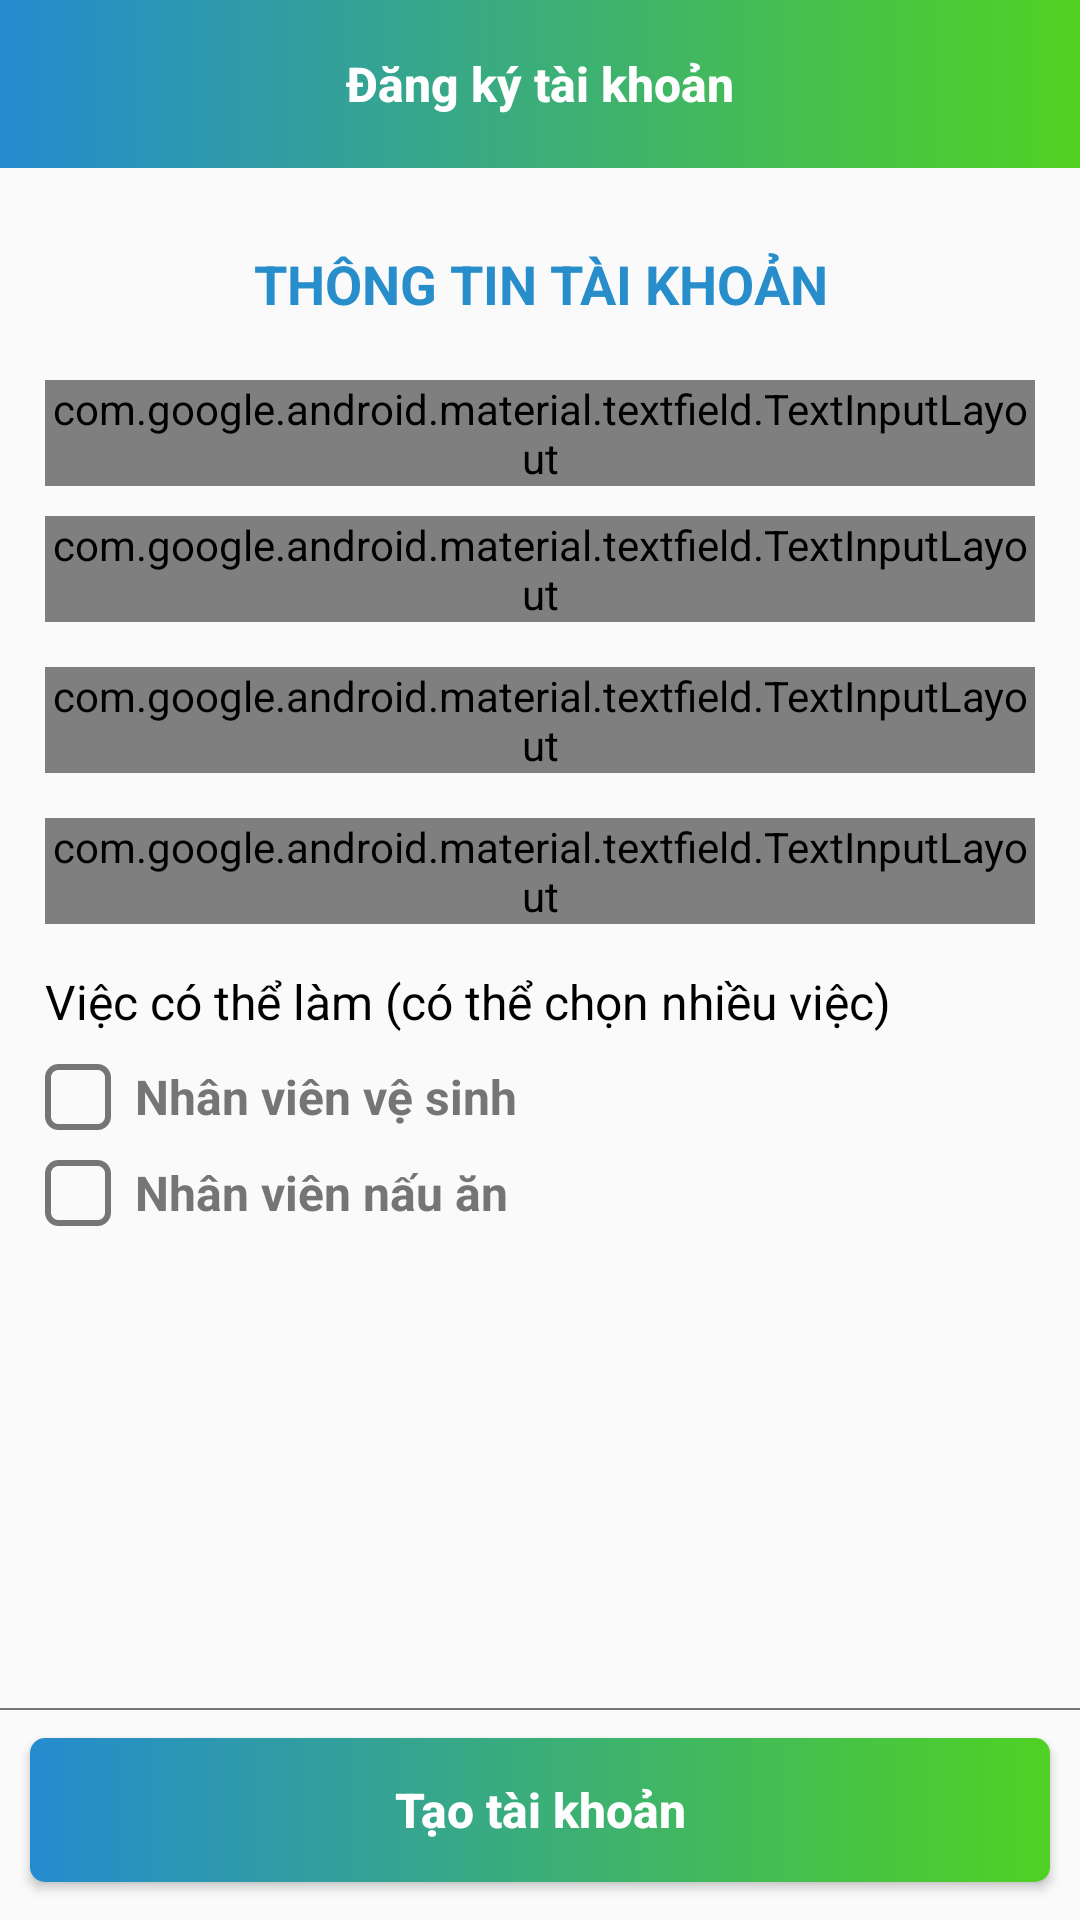

Reconstruct the res/layout file that produces this screen, plus the resources it refers to.
<!-- AndroidManifest.xml: application theme AppTheme -->
<!-- res/layout/activity_register.xml -->
<?xml version="1.0" encoding="utf-8"?>
<LinearLayout xmlns:android="http://schemas.android.com/apk/res/android"
    xmlns:app="http://schemas.android.com/apk/res-auto"
    xmlns:tools="http://schemas.android.com/tools"
    android:layout_width="match_parent"
    android:layout_height="match_parent"
    android:orientation="vertical"
    android:weightSum="10"
    tools:context=".RegisterActivity">


    <RelativeLayout
        android:layout_weight="0.9"
        android:id="@+id/relative_toolbar_login"
        android:layout_width="match_parent"
        android:layout_height="0dp">
        <androidx.appcompat.widget.Toolbar
            app:navigationIcon="@drawable/ic_back"
            android:id="@+id/toolbar_register"
            android:background="@drawable/bg_gradient"
            android:layout_width="match_parent"
            android:layout_height="?attr/actionBarSize">
        </androidx.appcompat.widget.Toolbar>
        <TextView
            android:layout_width="match_parent"
            android:layout_height="?attr/actionBarSize"
            android:text="Đăng ký tài khoản"
            android:textStyle="bold"
            android:textSize="16sp"
            android:textColor="@color/colorWhite"
            android:gravity="center"
            android:id="@+id/toolbar_title"
            style="@style/TextAppearance.AppCompat.Widget.ActionBar.Title"/>
    </RelativeLayout>

    <ScrollView
        android:layout_weight="8"
        android:layout_width="match_parent"
        android:layout_height="0dp">
        <RelativeLayout
            android:layout_marginTop="10dp"
            android:id="@+id/linearlayout"
            android:layout_width="match_parent"
            android:layout_height="match_parent"
            android:padding="15dp">
            <TextView
                android:textSize="18sp"
                android:textColor="@color/enable"
                android:textStyle="bold"
                android:gravity="center_horizontal"
                android:text="THÔNG TIN TÀI KHOẢN"
                android:id="@+id/title_thongtin"
                android:layout_width="match_parent"
                android:layout_height="wrap_content"/>
            <com.google.android.material.textfield.TextInputLayout
                android:layout_marginTop="20dp"
                android:layout_below="@+id/title_thongtin"
                app:boxStrokeColor="@color/enable"
                android:id="@+id/text_input_layout_fullname"
                style="@style/Widget.MaterialComponents.TextInputLayout.OutlinedBox"
                android:hint="Họ và tên"
                android:layout_width="match_parent"
                android:layout_height="wrap_content">
                <com.google.android.material.textfield.TextInputEditText
                    android:id="@+id/edt_fullname"
                    android:maxLength="30"
                    android:layout_width="match_parent"
                    android:layout_height="match_parent"/>
            </com.google.android.material.textfield.TextInputLayout>
            <com.google.android.material.textfield.TextInputLayout
                style="@style/Widget.MaterialComponents.TextInputLayout.OutlinedBox"
                app:boxStrokeColor="@color/enable"
                android:id="@+id/text_input_layout_phonenum"
                android:layout_marginTop="10dp"
                android:layout_below="@+id/text_input_layout_fullname"
                android:hint="Số điện thoại"
                android:layout_width="match_parent"
                android:layout_height="wrap_content">
                <com.google.android.material.textfield.TextInputEditText
                    android:inputType="number"
                    android:maxLength="10"
                    android:id="@+id/edt_phonenum"
                    android:layout_width="match_parent"
                    android:layout_height="match_parent"/>
            </com.google.android.material.textfield.TextInputLayout>
            <com.google.android.material.textfield.TextInputLayout
                app:boxStrokeColor="@color/enable"
                style="@style/Widget.MaterialComponents.TextInputLayout.OutlinedBox"
                android:id="@+id/text_input_layout_password"
                android:layout_marginTop="15dp"
                android:layout_below="@+id/text_input_layout_phonenum"
                app:passwordToggleTint="@color/enable"
                android:hint="Mật khẩu"
                app:passwordToggleEnabled="true"
                android:layout_width="match_parent"
                android:layout_height="wrap_content">
                <com.google.android.material.textfield.TextInputEditText
                    android:inputType="textPassword"
                    android:id="@+id/edt_password"
                    android:layout_width="match_parent"
                    android:layout_height="match_parent"/>
            </com.google.android.material.textfield.TextInputLayout>
            <com.google.android.material.textfield.TextInputLayout
                app:boxStrokeColor="@color/enable"
                style="@style/Widget.MaterialComponents.TextInputLayout.OutlinedBox"
                android:id="@+id/text_input_layout_repassword"
                android:layout_marginTop="15dp"
                android:layout_below="@+id/text_input_layout_password"
                android:hint="Nhập lại mật khẩu"
                app:passwordToggleEnabled="true"
                app:passwordToggleTint="@color/enable"
                android:layout_width="match_parent"
                android:layout_height="wrap_content">
                <com.google.android.material.textfield.TextInputEditText
                    android:inputType="textPassword"
                    android:id="@+id/edt_repassword"
                    android:layout_width="match_parent"
                    android:layout_height="match_parent"/>
            </com.google.android.material.textfield.TextInputLayout>
            <TextView
                android:id="@+id/label_2"
                android:textSize="16sp"
                android:layout_marginTop="15dp"
                android:layout_below="@+id/text_input_layout_repassword"
                android:textColor="@color/colorBlack"
                android:text="Việc có thể làm (có thể chọn nhiều việc)"
                android:layout_width="wrap_content"
                android:layout_height="wrap_content"/>
            <CheckBox
                android:id="@+id/checkbox_nhanvien_vesinh"
                android:button="@drawable/checkbox_selector"
                android:layout_marginTop="10dp"
                android:layout_below="@+id/label_2"
                android:layout_width="match_parent"
                android:layout_height="wrap_content"
                android:text="  Nhân viên vệ sinh"
                android:textStyle="bold"
                android:textSize="16sp"
                android:textColor="@drawable/checkbox_color_selector"/>
            <CheckBox
                android:id="@+id/checkbox_nhanvien_nauan"
                android:button="@drawable/checkbox_selector"
                android:layout_marginTop="10dp"
                android:layout_below="@+id/checkbox_nhanvien_vesinh"
                android:layout_width="match_parent"
                android:layout_height="wrap_content"
                android:text="  Nhân viên nấu ăn"
                android:textStyle="bold"
                android:textSize="16sp"
                android:textColor="@drawable/checkbox_color_selector"/>
        </RelativeLayout>
    </ScrollView>

    <RelativeLayout
        android:layout_weight="1.1"
        android:layout_width="match_parent"
        android:layout_height="0dp">
        <View
            android:background="@color/disable"
            android:layout_width="match_parent"
            android:layout_height="0.5dp"/>
        <Button
            android:layout_margin="10dp"
            android:id="@+id/btn_register"
            android:layout_width="match_parent"
            android:layout_height="wrap_content"
            android:layout_centerHorizontal="true"
            android:background="@drawable/btn_round_coner"
            android:text="Tạo tài khoản"
            android:textAllCaps="false"
            android:textColor="@color/colorWhite"
            android:textSize="16sp"
            android:textStyle="bold" />
    </RelativeLayout>
</LinearLayout>
<!-- resources referenced by this layout -->
<resources>
  <color name="colorBlack">#000000</color>
  <color name="colorWhite">#ffffff</color>
  <color name="disable">#757575</color>
  <color name="enable">#FF278DCB</color>
  <!-- drawable bg_gradient (drawable) -->
  <?xml version="1.0" encoding="utf-8"?>
  <selector xmlns:android="http://schemas.android.com/apk/res/android">
      <item>
          <shape android:shape="rectangle">
              <gradient android:endColor="#52D123" android:startColor="#FF258BCF" />
          </shape>
      </item>
  </selector>
  <!-- drawable btn_round_coner (drawable) -->
  <?xml version="1.0" encoding="utf-8"?>
  <shape xmlns:android="http://schemas.android.com/apk/res/android"
      android:shape="rectangle" android:padding="10dp">
      
      <gradient android:endColor="#50D123" android:startColor="#FF258BCF" />
      <corners android:radius="5dp"/>
  </shape>
  <!-- drawable checkbox_color_selector (drawable) -->
  <?xml version="1.0" encoding="utf-8"?>
  <selector xmlns:android="http://schemas.android.com/apk/res/android">
      <item android:state_checked="true" android:color="@color/mauxanhla"/> 
      <item android:color="@color/maumacdinh"/> 
  </selector>
  <!-- drawable checkbox_selector (drawable) -->
  <?xml version="1.0" encoding="utf-8"?>
  <selector xmlns:android="http://schemas.android.com/apk/res/android">
  <item android:drawable="@drawable/ic_checkbox_uncheck" android:state_checked="false"></item>
  <item android:drawable="@drawable/ic_checkbox_checked"></item>
  </selector>
  <style name="AppTheme" parent="Theme.AppCompat.Light.NoActionBar">
          
          <item name="colorPrimary">@color/colorPrimary</item>
          <item name="colorPrimaryDark">@color/colorPrimaryDark</item>
          <item name="colorAccent">@color/colorAccent</item>
      </style>
  <color name="mauxanhla">#50D123</color>
  <color name="maumacdinh">#757575</color>
  <!-- drawable ic_checkbox_uncheck (drawable) -->
  <vector xmlns:android="http://schemas.android.com/apk/res/android"
      android:width="22dp"
      android:height="22dp"
      android:viewportWidth="401.998"
      android:viewportHeight="401.998">
    <path
        android:pathData="M377.87,24.126C361.786,8.042 342.417,0 319.769,0H82.227C59.579,0 40.211,8.042 24.125,24.126C8.044,40.212 0.002,59.576 0.002,82.228v237.543c0,22.647 8.042,42.014 24.123,58.101c16.086,16.085 35.454,24.127 58.102,24.127h237.542c22.648,0 42.011,-8.042 58.102,-24.127c16.085,-16.087 24.126,-35.453 24.126,-58.101V82.228C401.993,59.58 393.951,40.212 377.87,24.126zM365.448,319.771c0,12.559 -4.47,23.314 -13.415,32.264c-8.945,8.945 -19.698,13.411 -32.265,13.411H82.227c-12.563,0 -23.317,-4.466 -32.264,-13.411c-8.945,-8.949 -13.418,-19.705 -13.418,-32.264V82.228c0,-12.562 4.473,-23.316 13.418,-32.264c8.947,-8.946 19.701,-13.418 32.264,-13.418h237.542c12.566,0 23.319,4.473 32.265,13.418c8.945,8.947 13.415,19.701 13.415,32.264V319.771L365.448,319.771z"
        android:fillColor="#757575"/>
  </vector>
  <color name="colorPrimary">#008577</color>
  <color name="colorPrimaryDark">#00574B</color>
  <color name="colorAccent">#D81B60</color>
</resources>
